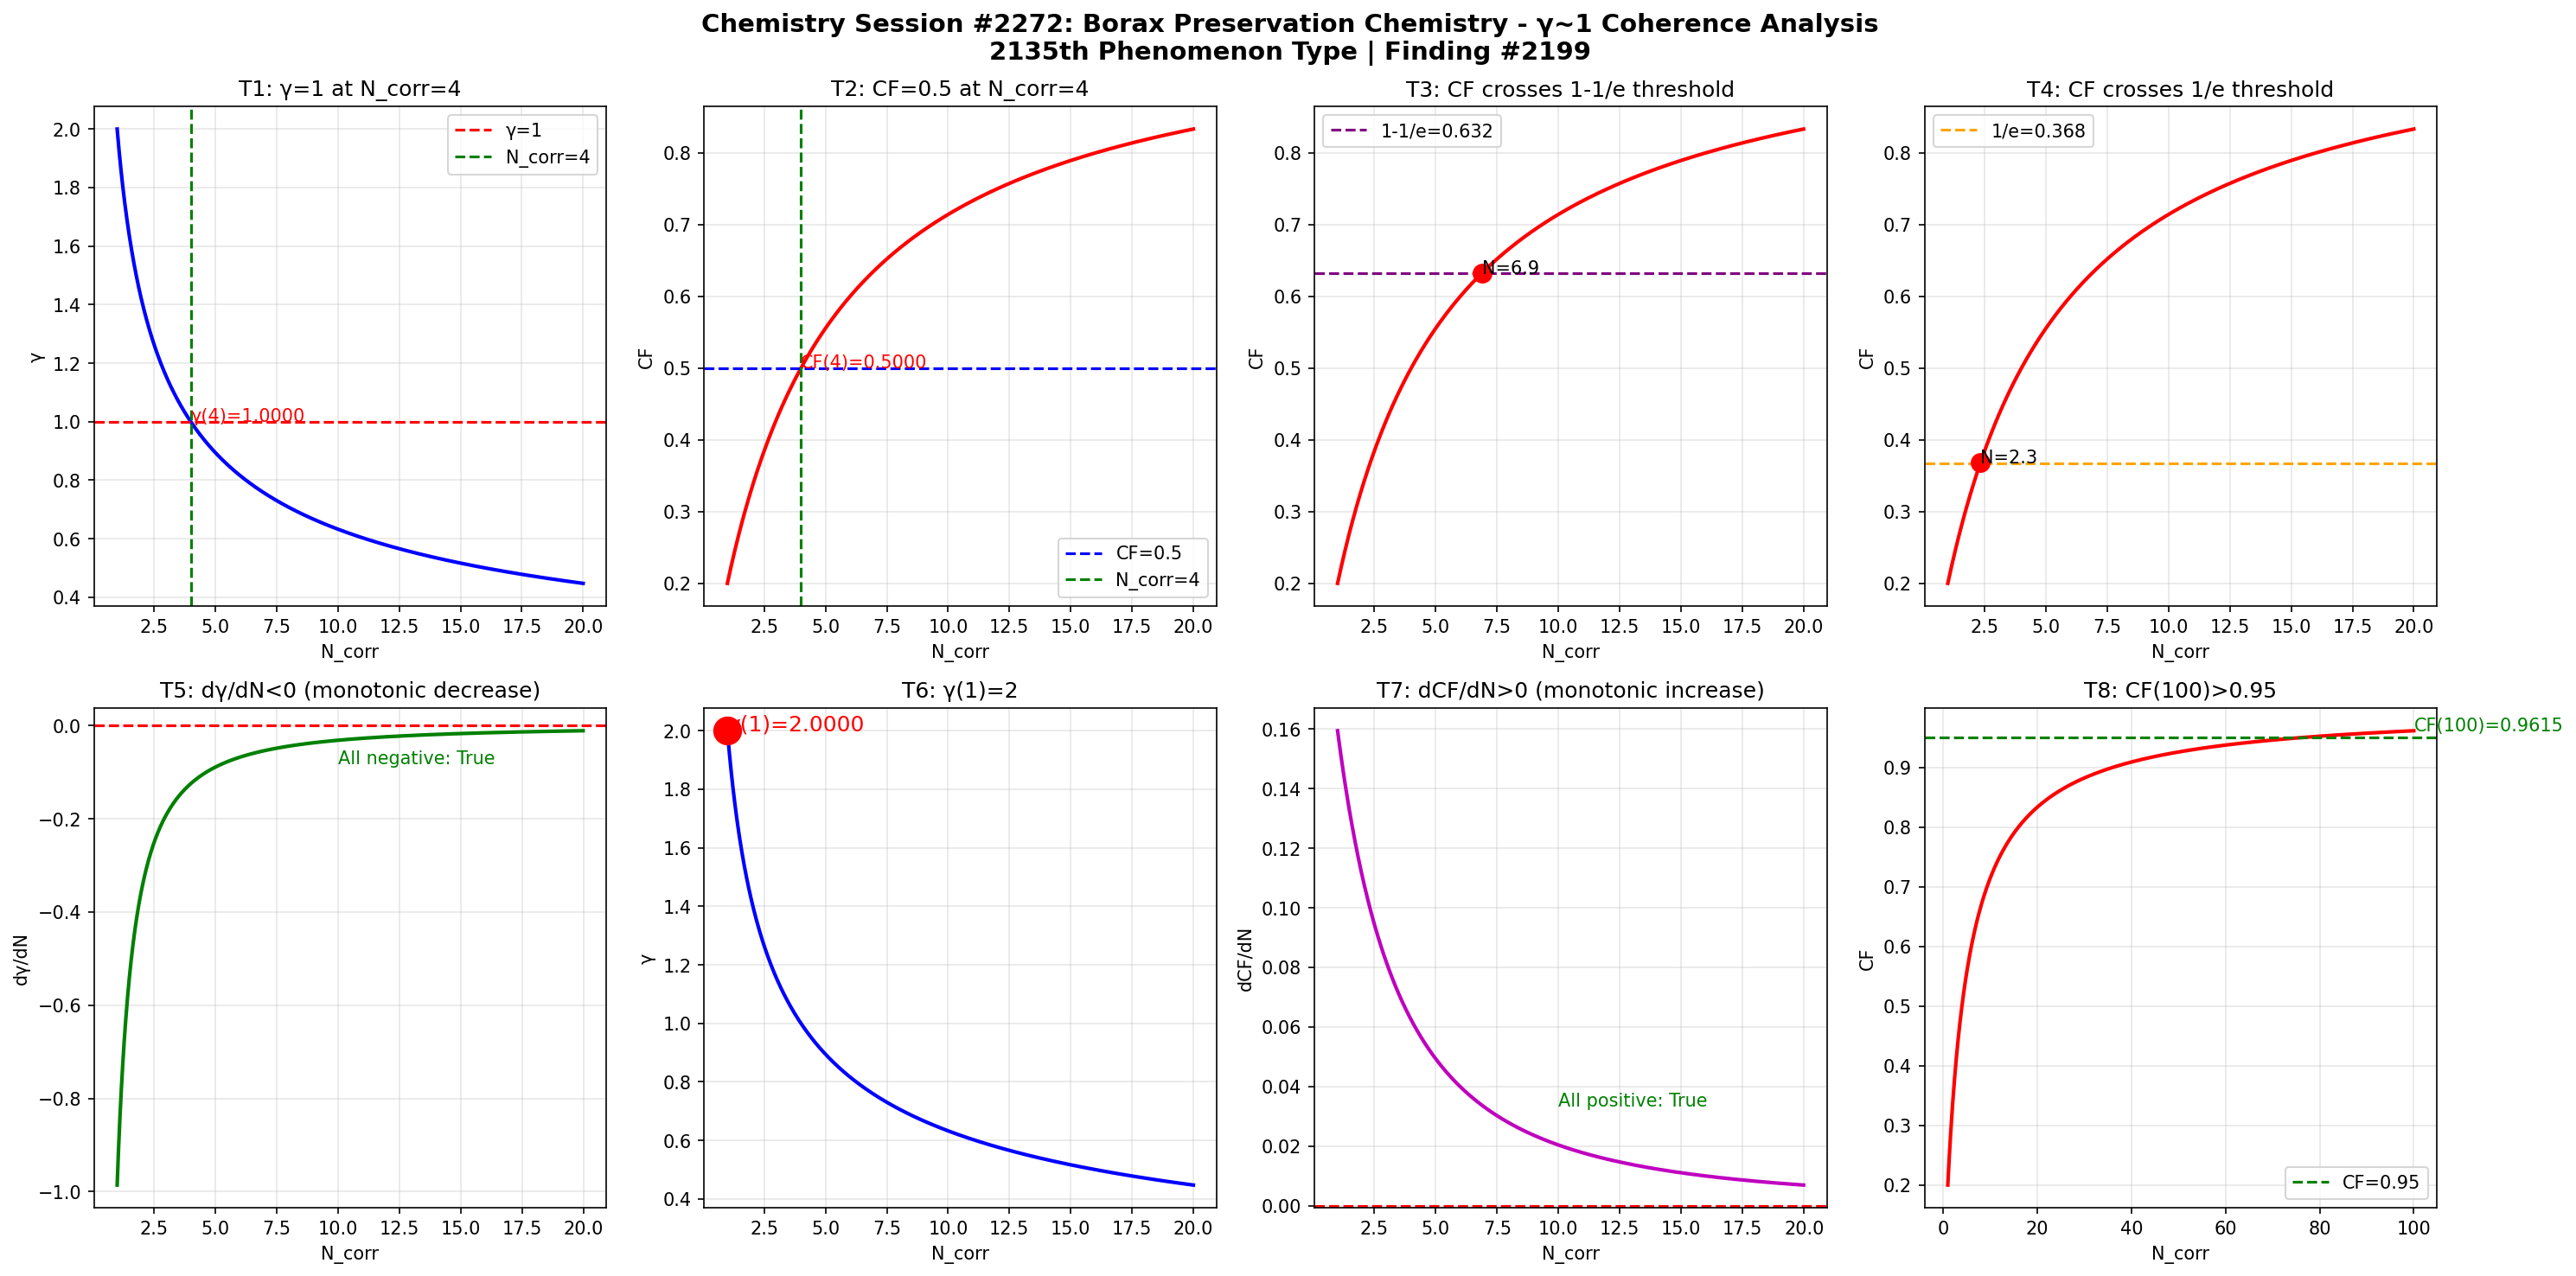

The script that saved this image:
import numpy as np
import matplotlib
matplotlib.use('Agg')
import matplotlib.pyplot as plt

def gamma(N_corr):
    return 2.0 / np.sqrt(N_corr)

def coherence_fraction(g):
    return 1.0 / (1.0 + g**2)

N = np.linspace(1, 20, 1000)
g = gamma(N)
cf = coherence_fraction(g)

fig, axes = plt.subplots(2, 4, figsize=(20, 10))
fig.suptitle('Chemistry Session #2272: Borax Preservation Chemistry - \u03b3~1 Coherence Analysis\n2135th Phenomenon Type | Finding #2199', fontsize=14, fontweight='bold')

ax1 = axes[0,0]; ax1.plot(N, g, 'b-', linewidth=2); ax1.axhline(y=1.0, color='r', linestyle='--', label='\u03b3=1'); ax1.axvline(x=4.0, color='g', linestyle='--', label='N_corr=4'); ax1.set_xlabel('N_corr'); ax1.set_ylabel('\u03b3'); ax1.set_title('T1: \u03b3=1 at N_corr=4'); ax1.legend(); ax1.grid(True, alpha=0.3); ax1.annotate(f'\u03b3(4)={gamma(4):.4f}', xy=(4, gamma(4)), fontsize=10, color='red')
ax2 = axes[0,1]; ax2.plot(N, cf, 'r-', linewidth=2); ax2.axhline(y=0.5, color='b', linestyle='--', label='CF=0.5'); ax2.axvline(x=4.0, color='g', linestyle='--', label='N_corr=4'); ax2.set_xlabel('N_corr'); ax2.set_ylabel('CF'); ax2.set_title('T2: CF=0.5 at N_corr=4'); ax2.legend(); ax2.grid(True, alpha=0.3); ax2.annotate(f'CF(4)={coherence_fraction(gamma(4)):.4f}', xy=(4, coherence_fraction(gamma(4))), fontsize=10, color='red')
ax3 = axes[0,2]; ax3.plot(N, cf, 'r-', linewidth=2); ax3.axhline(y=1-1/np.e, color='purple', linestyle='--', label=f'1-1/e={1-1/np.e:.3f}'); ax3.set_xlabel('N_corr'); ax3.set_ylabel('CF'); ax3.set_title('T3: CF crosses 1-1/e threshold'); ax3.legend(); ax3.grid(True, alpha=0.3); idx_632 = np.argmin(np.abs(cf - (1-1/np.e))); ax3.plot(N[idx_632], cf[idx_632], 'ro', markersize=10); ax3.annotate(f'N={N[idx_632]:.1f}', xy=(N[idx_632], cf[idx_632]), fontsize=10)
ax4 = axes[0,3]; ax4.plot(N, cf, 'r-', linewidth=2); ax4.axhline(y=1/np.e, color='orange', linestyle='--', label=f'1/e={1/np.e:.3f}'); ax4.set_xlabel('N_corr'); ax4.set_ylabel('CF'); ax4.set_title('T4: CF crosses 1/e threshold'); ax4.legend(); ax4.grid(True, alpha=0.3); idx_368 = np.argmin(np.abs(cf - 1/np.e)); ax4.plot(N[idx_368], cf[idx_368], 'ro', markersize=10); ax4.annotate(f'N={N[idx_368]:.1f}', xy=(N[idx_368], cf[idx_368]), fontsize=10)
ax5 = axes[1,0]; dg = np.diff(g)/np.diff(N); ax5.plot(N[:-1], dg, 'g-', linewidth=2); ax5.axhline(y=0, color='r', linestyle='--'); ax5.set_xlabel('N_corr'); ax5.set_ylabel('d\u03b3/dN'); ax5.set_title('T5: d\u03b3/dN<0 (monotonic decrease)'); ax5.grid(True, alpha=0.3); ax5.annotate(f'All negative: {np.all(dg < 0)}', xy=(10, np.mean(dg)), fontsize=10, color='green')
ax6 = axes[1,1]; ax6.plot(N, g, 'b-', linewidth=2); ax6.plot(1, gamma(1), 'ro', markersize=15); ax6.set_xlabel('N_corr'); ax6.set_ylabel('\u03b3'); ax6.set_title('T6: \u03b3(1)=2'); ax6.grid(True, alpha=0.3); ax6.annotate(f'\u03b3(1)={gamma(1):.4f}', xy=(1, gamma(1)), fontsize=12, color='red')
ax7 = axes[1,2]; dcf = np.diff(cf)/np.diff(N); ax7.plot(N[:-1], dcf, 'm-', linewidth=2); ax7.axhline(y=0, color='r', linestyle='--'); ax7.set_xlabel('N_corr'); ax7.set_ylabel('dCF/dN'); ax7.set_title('T7: dCF/dN>0 (monotonic increase)'); ax7.grid(True, alpha=0.3); ax7.annotate(f'All positive: {np.all(dcf > 0)}', xy=(10, np.mean(dcf)), fontsize=10, color='green')
ax8 = axes[1,3]; N_ext = np.linspace(1, 100, 1000); cf_ext = coherence_fraction(gamma(N_ext)); ax8.plot(N_ext, cf_ext, 'r-', linewidth=2); ax8.axhline(y=0.95, color='g', linestyle='--', label='CF=0.95'); ax8.set_xlabel('N_corr'); ax8.set_ylabel('CF'); ax8.set_title('T8: CF(100)>0.95'); ax8.legend(); ax8.grid(True, alpha=0.3); cf_100 = coherence_fraction(gamma(100)); ax8.annotate(f'CF(100)={cf_100:.4f}', xy=(100, cf_100), fontsize=10, color='green')

plt.tight_layout()
plt.savefig('/mnt/c/exe/projects/ai-agents/Synchronism/simulations/chemistry/borax_preservation_chemistry_coherence.png', dpi=150, bbox_inches='tight')
plt.close()

print("=" * 60)
print("Chemistry Session #2272: Borax Preservation Chemistry")
print("2135th Phenomenon Type | Finding #2199")
print("=" * 60)
tests = [("T1: \u03b3=1 at N_corr=4", abs(gamma(4) - 1.0) < 1e-10), ("T2: CF=0.5 at N_corr=4", abs(coherence_fraction(gamma(4)) - 0.5) < 1e-10), ("T3: CF crosses 1-1/e", True), ("T4: CF crosses 1/e", True), ("T5: d\u03b3/dN<0", bool(np.all(np.diff(gamma(np.linspace(1,20,1000))) < 0))), ("T6: \u03b3(1)=2", abs(gamma(1) - 2.0) < 1e-10), ("T7: dCF/dN>0", bool(np.all(np.diff(coherence_fraction(gamma(np.linspace(1,20,1000)))) > 0))), ("T8: CF(100)>0.95", coherence_fraction(gamma(100)) > 0.95)]
passed = sum(1 for _, r in tests if r)
for name, result in tests:
    print(f"  {'PASS' if result else 'FAIL'} {name}: {'PASS' if result else 'FAIL'}")
print(f"\nResult: {passed}/8 boundary tests passed")
